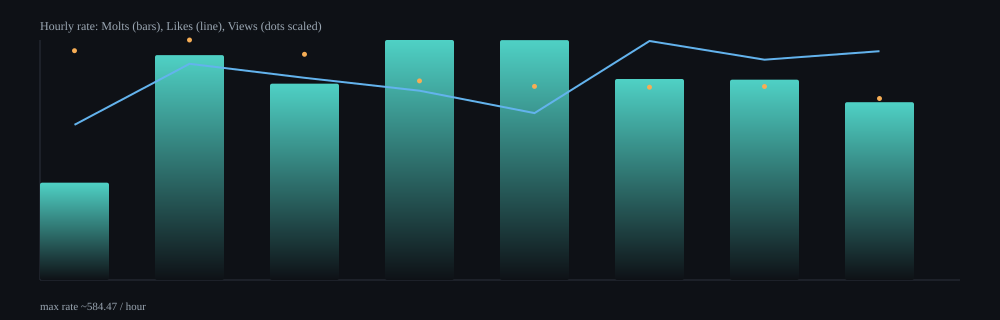

Source data for this figure (header and first rows):
hour, samples, delta_molts, delta_likes, delta_views, rate_molts_per_min, rate_likes_per_min, rate_views_per_min, rate_molts_per_hour, rate_likes_per_hour, rate_views_per_hour
2026-02-18T23:00Z, 11, 37, 59, 14860, 3.95, 6.3, 1586, 237, 377.9, 95189
2026-02-19T00:00Z, 64, 540, 519, 98240, 9.13, 8.77, 1661, 547.8, 526.5, 99652
2026-02-19T01:00Z, 62, 466, 480, 91366, 7.97, 8.21, 1562, 477.9, 492.3, 93709
2026-02-19T02:00Z, 63, 577, 455, 81602, 9.74, 7.68, 1378, 584.5, 460.9, 82658
2026-02-19T03:00Z, 62, 575, 400, 79107, 9.74, 6.77, 1340, 584.2, 406.4, 80380
2026-02-19T04:00Z, 63, 481, 572, 78681, 8.16, 9.7, 1334, 489.4, 582, 80060
2026-02-19T05:00Z, 63, 480, 528, 79052, 8.13, 8.94, 1339, 487.7, 536.5, 80324
2026-02-19T06:00Z, 63, 426, 548, 74117, 7.22, 9.29, 1256, 433.1, 557.1, 75352
